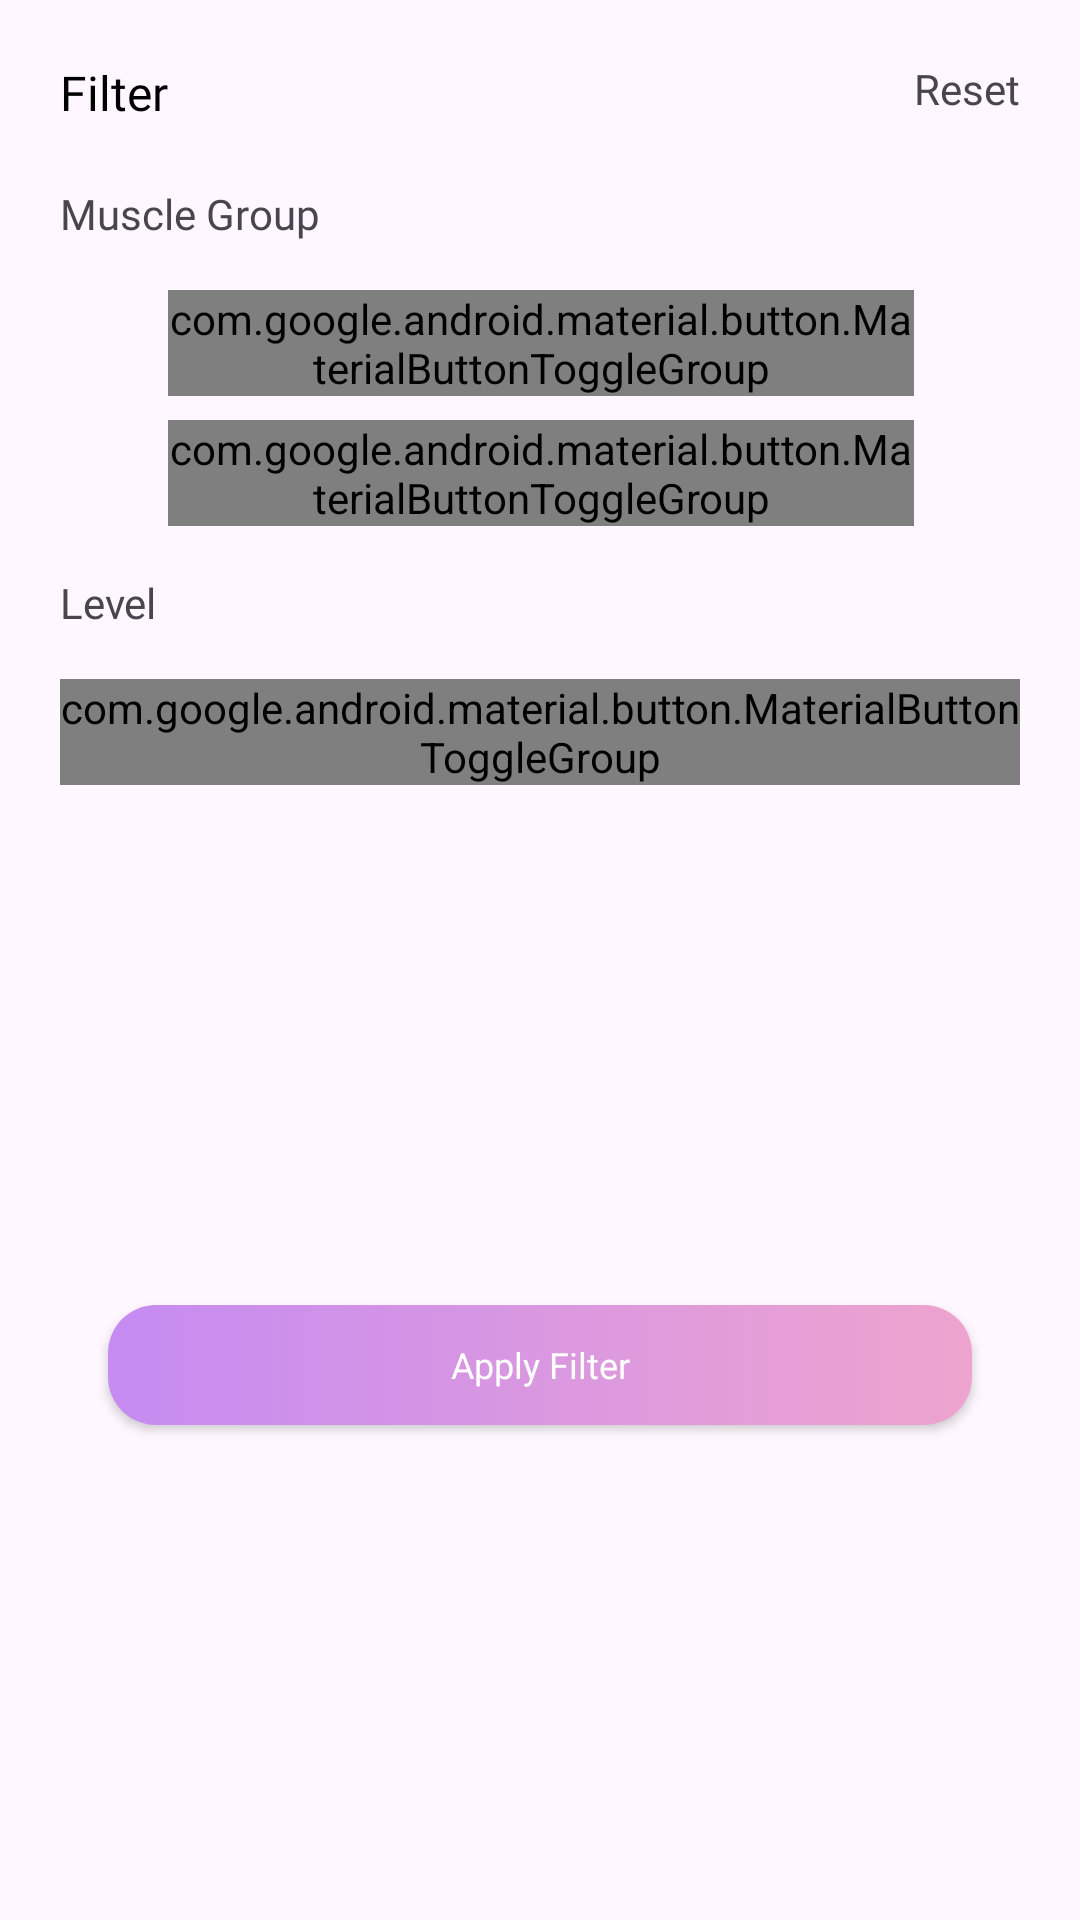

Write the Android layout XML for this screen, with the resource values it uses.
<!-- AndroidManifest.xml: application theme Theme.EWorkout -->
<!-- res/layout/pick_exercises_filter_bottom_sheet.xml -->
<?xml version="1.0" encoding="utf-8"?>
<androidx.constraintlayout.widget.ConstraintLayout xmlns:android="http://schemas.android.com/apk/res/android"
    android:layout_width="match_parent"
    android:layout_height="wrap_content"
    xmlns:app="http://schemas.android.com/apk/res-auto"
    app:layout_behavior="com.google.android.material.bottomsheet.BottomSheetBehavior">

    <TextView
        android:id="@+id/textView13"
        style="@style/TextView3"
        android:layout_marginStart="20dp"
        android:layout_marginTop="20dp"
        android:text="Filter"
        app:layout_constraintStart_toStartOf="parent"
        app:layout_constraintTop_toTopOf="parent" />

    <TextView
        android:id="@+id/textViewReset"
        style="@style/TextView2"
        android:layout_marginTop="20dp"
        android:layout_marginEnd="20dp"
        android:text="Reset"
        app:layout_constraintEnd_toEndOf="parent"
        app:layout_constraintTop_toTopOf="parent" />

    <TextView
        android:id="@+id/textView15"
        style="@style/TextView2"
        android:layout_marginTop="20dp"
        android:text="Muscle Group"
        app:layout_constraintStart_toStartOf="@+id/textView13"
        app:layout_constraintTop_toBottomOf="@+id/textView13" />

    <com.google.android.material.button.MaterialButtonToggleGroup
        android:id="@+id/toggleButtonMuscleGroup"
        android:layout_width="0dp"
        android:layout_height="wrap_content"
        android:layout_marginTop="16dp"
        android:gravity="center"
        app:layout_constraintEnd_toStartOf="@+id/textViewReset"
        app:layout_constraintStart_toEndOf="@+id/textView13"
        app:layout_constraintTop_toBottomOf="@+id/textView15">

        <Button
            android:id="@+id/btnFullbody"
            style="?attr/materialButtonOutlinedStyle"
            android:layout_width="0dp"
            android:layout_height="wrap_content"
            android:layout_weight="1"
            android:text="Fullbody"
            android:textSize="12sp" />

        <Button
            android:id="@+id/btnABS"
            style="?attr/materialButtonOutlinedStyle"
            android:layout_width="0dp"
            android:layout_height="wrap_content"
            android:layout_weight="1"
            android:text="ABS"
            android:textSize="12sp" />


    </com.google.android.material.button.MaterialButtonToggleGroup>

    <com.google.android.material.button.MaterialButtonToggleGroup
        android:id="@+id/toggleButtonMuscleGroup2"
        android:layout_width="0dp"
        android:layout_height="wrap_content"
        android:layout_marginTop="8dp"
        app:layout_constraintEnd_toEndOf="@+id/toggleButtonMuscleGroup"
        app:layout_constraintStart_toStartOf="@+id/toggleButtonMuscleGroup"
        app:layout_constraintTop_toBottomOf="@+id/toggleButtonMuscleGroup">

        <Button
            android:id="@+id/btnUpper"
            android:layout_weight="1"
            style="?attr/materialButtonOutlinedStyle"
            android:layout_width="wrap_content"
            android:layout_height="wrap_content"
            android:text="Upper"
            android:textSize="12sp" />

        <Button
            android:id="@+id/btnLower"
            android:layout_weight="1"
            style="?attr/materialButtonOutlinedStyle"
            android:layout_width="wrap_content"
            android:layout_height="wrap_content"
            android:text="Lower"
            android:textSize="12sp" />

    </com.google.android.material.button.MaterialButtonToggleGroup>

    <TextView
        android:id="@+id/textView16"
        style="@style/TextView2"
        android:layout_marginTop="16dp"
        android:text="Level"
        app:layout_constraintStart_toStartOf="@+id/textView13"
        app:layout_constraintTop_toBottomOf="@+id/toggleButtonMuscleGroup2" />

    <com.google.android.material.button.MaterialButtonToggleGroup
        android:id="@+id/toggleButtonLevel"
        android:layout_width="0dp"
        android:layout_height="wrap_content"
        android:layout_marginTop="16dp"
        app:layout_constraintEnd_toEndOf="@+id/textViewReset"
        app:layout_constraintStart_toStartOf="@+id/textView15"
        app:layout_constraintTop_toBottomOf="@+id/textView16">

        <Button
            android:id="@+id/btnEasy"
            style="?attr/materialButtonOutlinedStyle"
            android:layout_width="wrap_content"
            android:layout_height="wrap_content"
            android:layout_weight="1"
            android:text="Easy"
            android:textSize="12sp" />

        <Button
            android:id="@+id/btnIntermediate"
            style="?attr/materialButtonOutlinedStyle"
            android:layout_width="wrap_content"
            android:layout_height="wrap_content"
            android:layout_weight="1"
            android:text="Intermediate"
            android:textSize="12sp" />


        <Button
            android:id="@+id/btnAdvanced"
            style="?attr/materialButtonOutlinedStyle"
            android:layout_width="wrap_content"
            android:layout_height="wrap_content"
            android:layout_weight="1"
            android:text="Advanced"
            android:textSize="12sp" />
    </com.google.android.material.button.MaterialButtonToggleGroup>

    <androidx.appcompat.widget.AppCompatButton
        android:id="@+id/btnApplyFilter"
        style="@style/Button1"
        android:layout_height="40dp"
        android:layout_marginTop="28dp"
        android:layout_marginBottom="20dp"
        android:background="@drawable/pink_linear_button"
        android:text="Apply Filter"
        android:textSize="12sp"
        app:layout_constraintBottom_toBottomOf="parent"
        app:layout_constraintEnd_toEndOf="@+id/toggleButtonLevel"
        app:layout_constraintStart_toStartOf="@+id/toggleButtonLevel"
        app:layout_constraintTop_toBottomOf="@+id/toggleButtonLevel" />
</androidx.constraintlayout.widget.ConstraintLayout>
<!-- resources referenced by this layout -->
<resources>
  <!-- drawable pink_linear_button (drawable) -->
  <?xml version="1.0" encoding="utf-8"?>
  <selector xmlns:android="http://schemas.android.com/apk/res/android">
      <item android:state_pressed="true"
          android:drawable="@drawable/pink_linear_pressed"/>
  
      <item android:state_enabled="true"
          android:drawable="@drawable/pink_linear_enable"/>
  </selector>
  <style name="Button1">
          <item name="android:layout_width">288dp</item>
          <item name="android:layout_height">48dp</item>
          <item name="android:textColor">@color/white</item>
          <item name="android:textSize">16sp</item>
          <item name="android:fontFamily">@font/montserrat</item>
          <item name="android:textAllCaps">false</item>
      </style>
  <style name="TextView2">
          <item name="android:layout_width">wrap_content</item>
          <item name="android:layout_height">wrap_content</item>
          <item name="android:fontFamily">@font/montserrat</item>
          <item name="android:textSize">14sp</item>
      </style>
  <style name="TextView3">
          <item name="android:layout_width">wrap_content</item>
          <item name="android:layout_height">wrap_content</item>
          <item name="android:fontFamily">@font/montserrat_medium</item>
          <item name="android:textColor">@color/black</item>
          <item name="android:textSize">16sp</item>
      </style>
  <style name="Theme.EWorkout" parent="Theme.Material3.Light.NoActionBar">
          
          <item name="colorPrimary">@null</item>
          <item name="colorPrimaryVariant">@color/purple_700</item>
          <item name="colorOnPrimary">@color/white</item>
          
          <item name="colorSecondary">@color/teal_200</item>
          <item name="colorSecondaryVariant">@color/teal_700</item>
          <item name="colorOnSecondary">@color/black</item>
          
          <item name="android:statusBarColor">?attr/colorPrimaryVariant</item>
          
          <item name="android:windowTranslucentStatus">true</item>
          <item name="android:windowTranslucentNavigation">true</item>
  
      </style>
  <!-- drawable pink_linear_pressed (drawable) -->
  <?xml version="1.0" encoding="utf-8"?>
  <shape xmlns:android="http://schemas.android.com/apk/res/android">
      <gradient android:type="linear"
          android:startColor="#C58BF2"
          android:endColor="#B4799A"/>
      <corners android:radius="16dp"/>
  </shape>
  <!-- drawable pink_linear_enable (drawable) -->
  <?xml version="1.0" encoding="utf-8"?>
  <shape xmlns:android="http://schemas.android.com/apk/res/android">
      <gradient android:type="linear"
          android:startColor="#C58BF2"
          android:endColor="#EEA4CE"/>
      <corners android:radius="16dp"/>
  </shape>
  <color name="white">#FFFFFFFF</color>
  <color name="black">#FF000000</color>
  <color name="purple_700">#FF3700B3</color>
  <color name="teal_200">#FF03DAC5</color>
  <color name="teal_700">#FF018786</color>
</resources>
